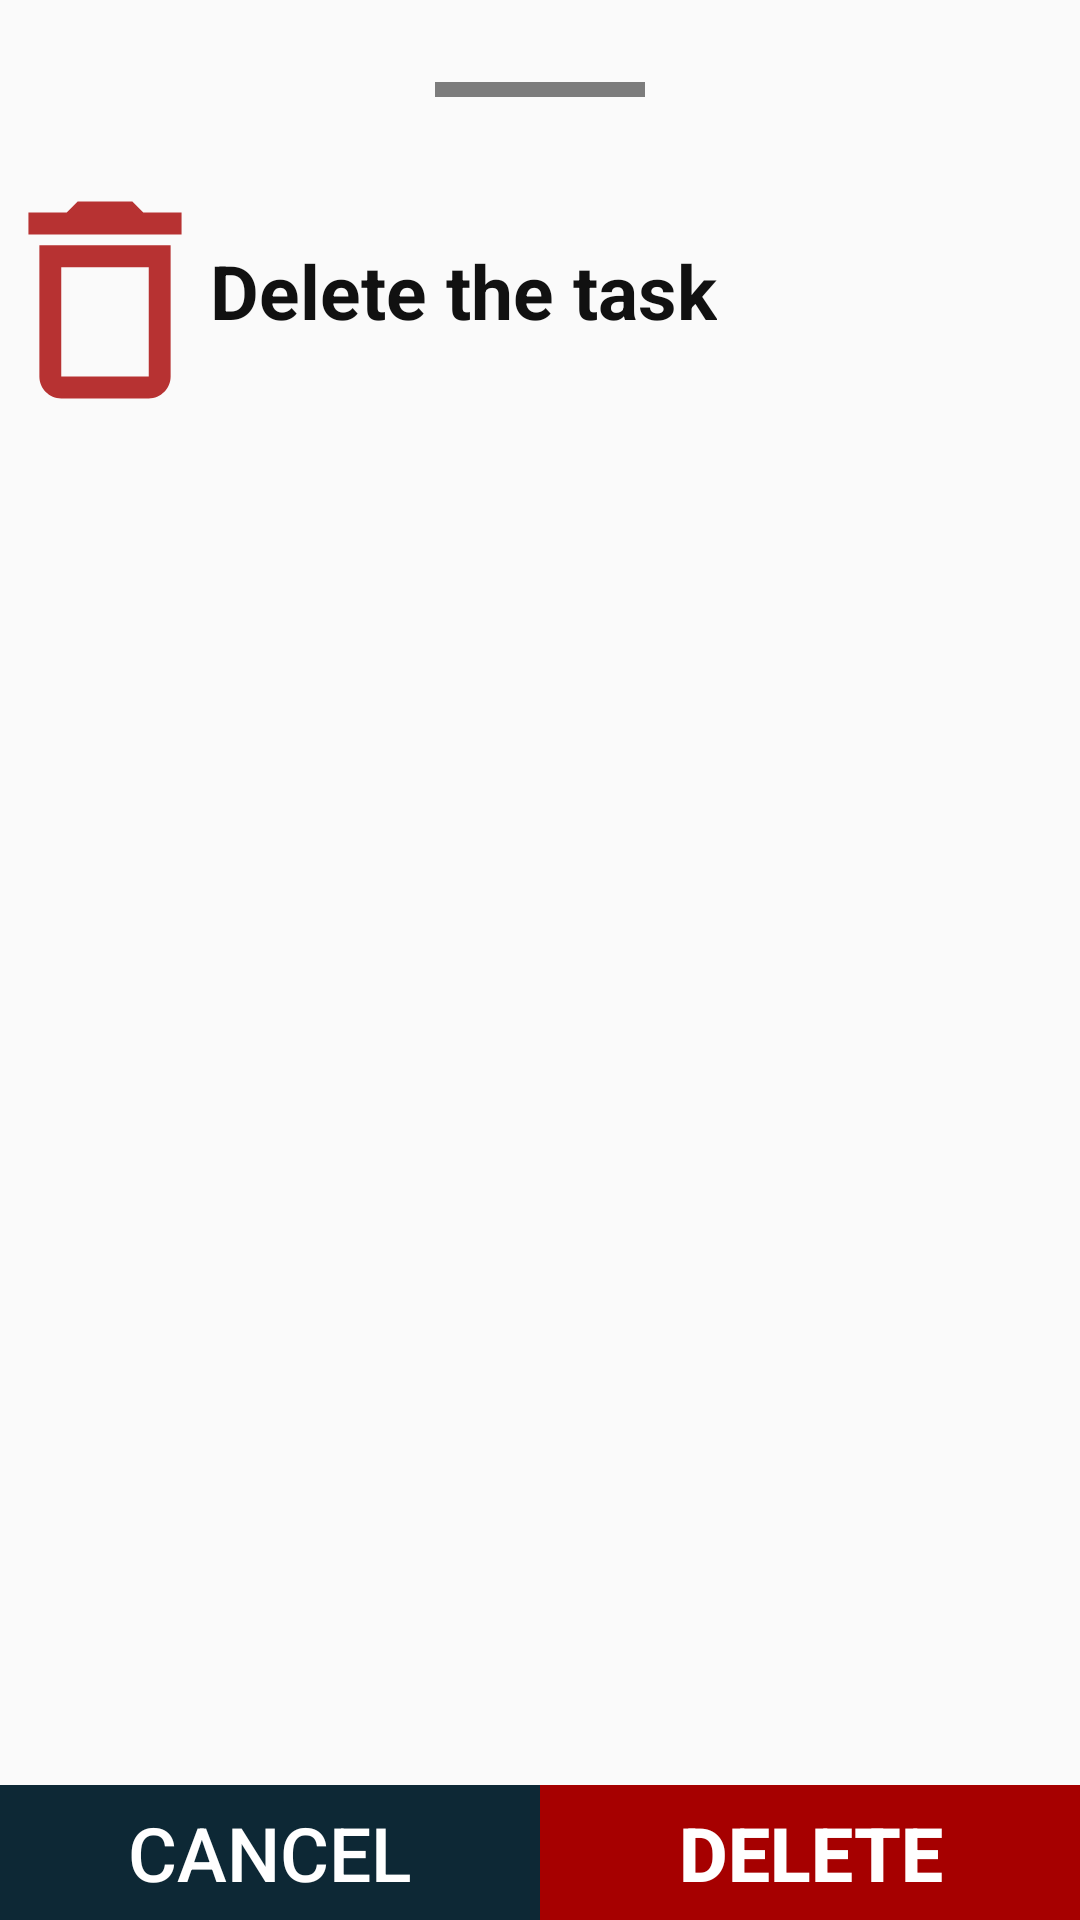

Produce the Android XML layout that renders to this screen, including the resource entries it uses.
<!-- AndroidManifest.xml: application theme AppTheme -->
<!-- res/layout/bottom_task_dialog.xml -->
<?xml version="1.0" encoding="utf-8"?>
<RelativeLayout xmlns:android="http://schemas.android.com/apk/res/android"
    android:layout_width="match_parent"
    android:layout_height="200dp"
    >
    <LinearLayout
        android:id="@+id/id_view"
        android:layout_width="match_parent"
        android:layout_height="40dp"
        android:gravity="center_horizontal">
    <View
        android:layout_gravity="center|center_horizontal"
        android:layout_width="70dp"
        android:layout_height="5dp"
        android:background="#7C7C7C"
        android:layout_marginTop="10dp"/>
    </LinearLayout>
    <ImageView
        android:id="@+id/id_delete_image"
        android:layout_below="@id/id_view"
        android:src="@drawable/delete_icon"
        android:layout_width="70dp"
        android:layout_marginTop="10dp"
        android:layout_height="100dp"/>

    <TextView
        android:layout_toRightOf="@+id/id_delete_image"
        android:layout_width="wrap_content"
        android:layout_height="wrap_content"
        android:layout_marginTop="40dp"
        android:text="Delete the task"
        android:layout_below="@+id/id_view"
        android:textColor="@color/black"
        android:textSize="25sp"
        android:textStyle="bold" />

    <LinearLayout
        android:id="@+id/bot_button"
        android:layout_alignParentBottom="true"
        android:layout_width="match_parent"
        android:layout_height="45dp"
        android:orientation="horizontal"
        >
        <LinearLayout
            android:layout_width="0dp"
            android:layout_height="match_parent"
            android:layout_weight="1"
            >
        <Button
            android:id="@+id/id_cancel_delete"
            android:text="CANCEL"
            android:textSize="25sp"
            android:layout_height="match_parent"
            android:layout_width="match_parent"
            android:background="@color/dark_login"
            android:textColor="@color/white"
            android:clickable="true"
            android:focusable="true"
            />
        </LinearLayout>
        <LinearLayout
            android:layout_width="0dp"
            android:layout_weight="1"
            android:layout_height="match_parent"
            android:background="?android:selectableItemBackground">
        <Button
            android:id="@+id/id_delete_task"
            android:text="Delete"
            android:textSize="25sp"
            android:textStyle="bold"
            android:layout_weight="1"
            android:layout_height="match_parent"
            android:layout_width="0dp"
            android:background="#A60000"
            android:textColor="@color/white"/>
        </LinearLayout>
    </LinearLayout>
</RelativeLayout>
<!-- resources referenced by this layout -->
<resources>
  <color name="black">#111111</color>
  <color name="dark_login">#0D2835</color>
  <color name="white">#ffffff</color>
  <!-- drawable delete_icon (drawable-anydpi) -->
  <vector xmlns:android="http://schemas.android.com/apk/res/android"
      android:width="24dp"
      android:height="24dp"
      android:viewportWidth="24"
      android:viewportHeight="24"
      android:tint="#FFA60000"
      android:alpha="0.8">
    <group android:scaleX="1.25"
        android:scaleY="1.25"
        android:translateX="-3"
        android:translateY="-3">
      <path
          android:fillColor="@android:color/white"
          android:pathData="M6,19c0,1.1 0.9,2 2,2h8c1.1,0 2,-0.9 2,-2L18,7L6,7v12zM8,9h8v10L8,19L8,9zM15.5,4l-1,-1h-5l-1,1L5,4v2h14L19,4z"/>
    </group>
  </vector>
  <style name="AppTheme" parent="Theme.AppCompat.Light.NoActionBar">
              
              <item name="colorPrimary">@color/login_color</item>
              <item name="colorPrimaryDark">@color/white</item>
              <item name="colorAccent">@color/colorAccent</item>
              <item name="android:windowIsTranslucent">true</item>
              <item name="android:windowContentOverlay">@null</item>
              <item name="android:statusBarColor">@color/colorPrimaryDark</item>
          </style>
  <color name="login_color">#123C50</color>
  <color name="colorAccent">#D81B60</color>
  <color name="colorPrimaryDark">#00574B</color>
</resources>
